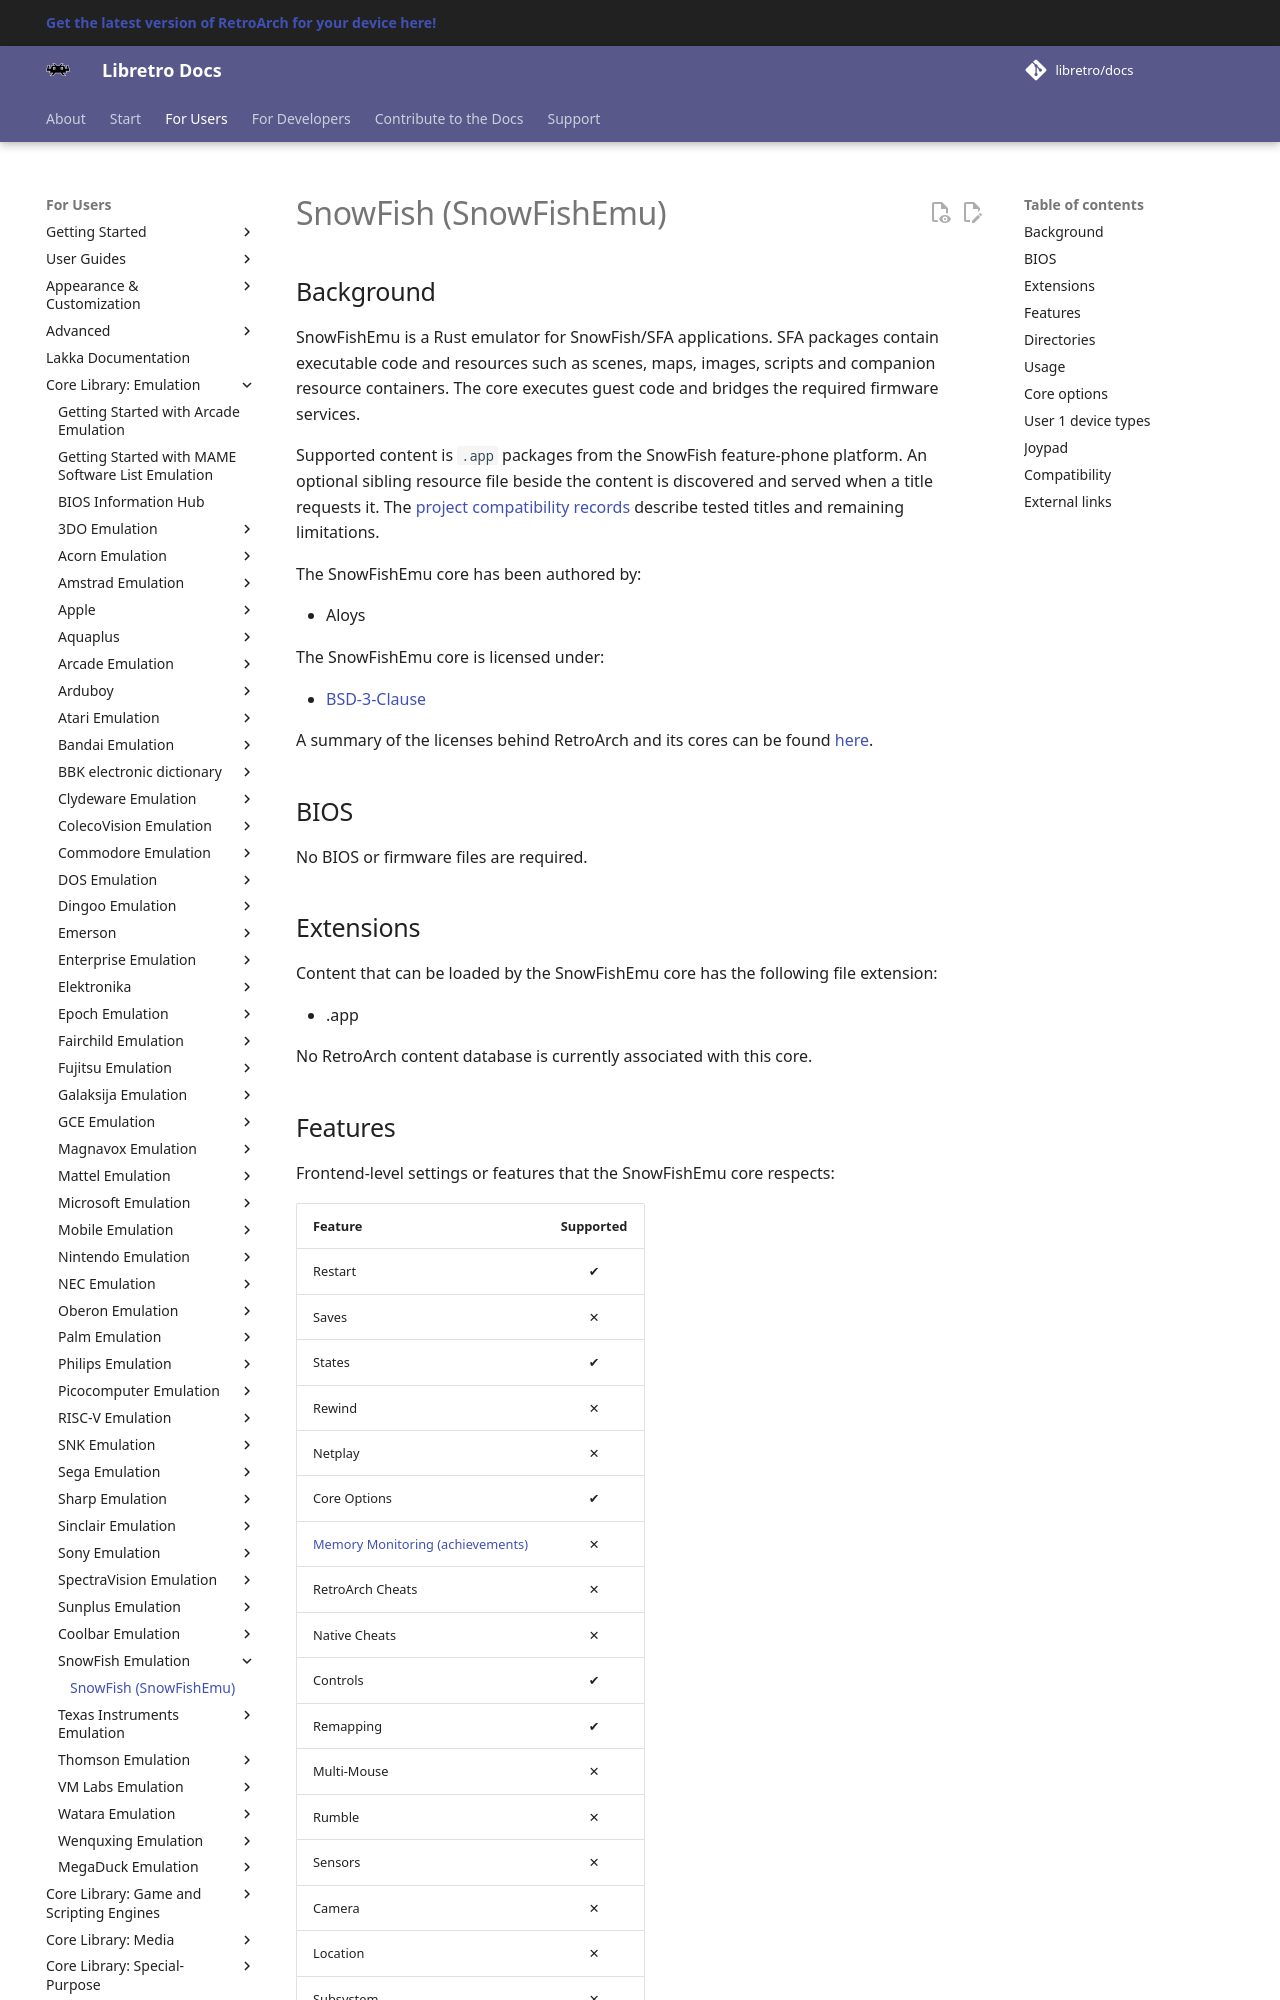

repository: libretro/docs · page: library/snowfishemu/index.html · generator: mkdocs

---
title: "SnowFishEmu – SnowFish / SFA core for RetroArch"
description: "RetroArch SnowFishEmu core (SnowFish/SFA): core options, controls and save-state compatibility. SFA packages hold ARM/Thumb code and resources for SnowFish feature-phone applications."
---

# SnowFish (SnowFishEmu)

## Background

SnowFishEmu is a Rust emulator for SnowFish/SFA applications. SFA packages contain executable code and resources such as scenes, maps, images, scripts and companion resource containers. The core executes guest code and bridges the required firmware services.

Supported content is `.app` packages from the SnowFish feature-phone platform. An optional sibling resource file beside the content is discovered and served when a title requests it. The [project compatibility records](https://github.com/AloysHF/SnowFishEmu/blob/master/docs/Game-Compatibility.md) describe tested titles and remaining limitations.

The SnowFishEmu core has been authored by:

- Aloys

The SnowFishEmu core is licensed under:

- [BSD-3-Clause](https://github.com/AloysHF/SnowFishEmu/blob/master/LICENSE)

A summary of the licenses behind RetroArch and its cores can be found [here](../development/licenses.md).

## BIOS

No BIOS or firmware files are required.

## Extensions

Content that can be loaded by the SnowFishEmu core has the following file extension:

- .app

No RetroArch content database is currently associated with this core.
